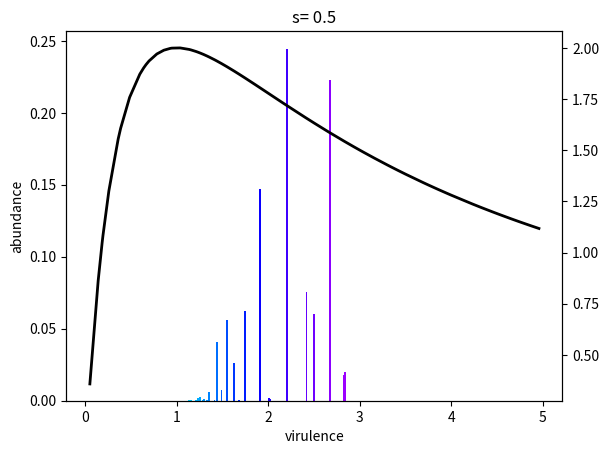

Recreate this plot in Python.
import os
import numpy as np
import matplotlib.pyplot as plt

# Simulations for the evolution of parasitic viral strains
# Superinfection
# Author: Mehdi Munim

# System to be visualized numerically
# Modeling the superinfection model proposed in "The Equations of Life" (M. Nowak)
# S is the host susceptible population
# I corresponds the strain-infected populations for different strains
# R is the "removed" individuals (dead population)

# Time parameters
step = 1/24
span = 1000  # days
t = np.arange(1, 1 + span, step)


class Virus:
    def __init__(self, a, b, s):
        # virulences of the strains
        # ordered by increasing values
        self.a = a.copy()

        # transmissibilities of the strains
        self.b = b.copy()

        # take-over factor
        self.s = s

    def get_virulence(self):
        return self.a.copy()

    def get_transmissibility(self):
        return self.b.copy()

    def get_factor(self):
        return self.s

    def get_strain_number(self):
        return len(self.a)


def R0(transmissibility, virulence, birth, death):
    return transmissibility*birth/((death + virulence)*death)


class Host:
    def __init__(self, population, birth, death, initial_infected):

        # Initial population
        self.population = population

        # Birth rate
        self.birth = birth

        # Death rate
        self.death = death

        # Initial number of infected for all viral strains
        self.initial_infected = initial_infected.copy()

    def get_birth(self):
        return self.birth

    def get_death(self):
        return self.death

    def get_population(self):
        return self.population

    def get_initial_infected(self):
        return self.initial_infected.copy()


def fS(host, virus, S, I_list):
    """
    Growth rate of the susceptible population
    """
    a = virus.get_virulence()
    b = virus.get_transmissibility()

    birth = host.get_birth()
    death = host.get_death()

    result = birth - death*S

    result -= S*np.dot(b, I_list)
    return result


def fI(host, virus, S, I_list, strain):
    """
    Growth rate of the strain-infected population
    """

    a = virus.get_virulence()
    b = virus.get_transmissibility()
    s = virus.get_factor()

    birth = host.get_birth()
    death = host.get_death()

    I_list_before = I_list[:strain]
    I_list_after = I_list[strain+1:]

    result = b[strain]*S - birth - a[strain]

    result += s*b[strain]*np.sum(I_list_before)

    result -= s*np.dot(b[strain+1:], I_list_after)

    return I_list[strain]*result


def fR(virus, S, I_list):
    """
    Growth rate of the dead population
    """
    result = 0

    a = virus.get_virulence()

    result += np.dot(a, I_list)

    return S*result


def euler(host, virus, t):
    """
    Apply the euler method for differential equations to find S, I1, I2 and R of our systems
    for a defined time array and given initial conditions
    """
    # number of points
    n = len(t)

    # time step
    h = t[1] - t[0]

    # strain number
    total_strain = virus.get_strain_number()

    # Initializing arrays
    S = np.zeros(n)
    I_array = np.zeros((n, total_strain))
    R = np.zeros(n)

    # Giving initial values
    S[0] = 1  # the susceptible populations are normalized to 1
    I_array[0, :] = host.get_initial_infected()
    # R[0] = 0

    for i in range(1, n):
        # Getting previous values
        Sin = S[i-1]
        I_list_in = I_array[i-1, :].copy()
        Rin = R[i-1]

        # Getting the derivative of each function
        Sout = fS(host, virus, Sin, I_list_in)
        I_list_out = np.array([fI(host, virus, Sin, I_list_in, strain)
                               for strain in range(total_strain)])
        Rout = fR(virus, Sin, I_list_in)

        # Getting the next value
        S[i] = Sin + h*Sout
        I_array[i, :] = I_list_in + h*I_list_out
        R[i] = Rin + h*Rout

    return S, I_array, R


def main():
    # Number of points
    n = len(t)

    # Defining host and virus parameters
    birth = 1
    death = 1
    total_strain = 100
    s = 0.5
    N = 10**(3)
    # a few infected at the beginning
    initial_infected = np.array([2/N]*total_strain)

    # random virulence between 0 and 5
    a = 5*np.random.random_sample((total_strain, ))
    a = np.sort(a)
    b = np.array([8*virulence/(1+virulence) for virulence in a])

    host = Host(N, birth, death, initial_infected)
    virus = Virus(a, b, s)

    # applying Euler method
    (S, I_array, R) = euler(host, virus, t)

    # plotting abundance in function of virulence
    # proportions of each strain at the end
    sum_abundance = np.sum(I_array[n-1, :])
    abundance = I_array[n - 1, :]/sum_abundance

    fig, ax1 = plt.subplots()
    ax1.set_ylabel("abundance")
    ax1.set_xlabel("virulence")
    cmap = plt.get_cmap("gist_rainbow")
    def rescale(y): return (y - np.min(y)) / (np.max(y) - np.min(y))

    ax1.bar(a, abundance, width=0.02, color=cmap(rescale(b)))

    # Plotting R0
    ax2 = ax1.twinx()
    R0s = [R0(transmissibility, virulence, birth, death)
           for transmissibility, virulence in zip(b, a)]
    ax2.plot(a, R0s, c="black", linewidth=2)

    plt.title("s= {}".format(s))

    # saving and showing figure
    plt.savefig("superinfection with {} strains, {:e} points and s={}.png".format(
        virus.get_strain_number(), n, virus.get_factor()))
    plt.show()

    # Plotting R0 in function of virulence


main()
exit(0)
